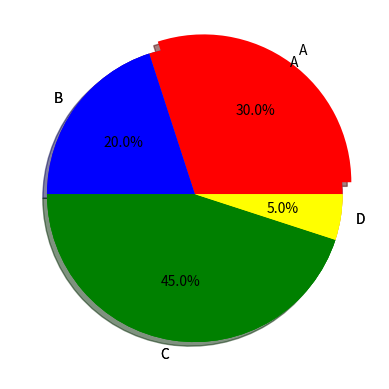

Reproduce this figure in Python.
# Matplotlib 饼图

import matplotlib.pyplot as plt
import numpy as np

"""
Matplotlib提供了pie()函数来绘制饼图。
matplotlib.pyplot.pie(x, explode=None, labels=None, colors=None, autopct=None,
                      pctdistance=0.6, shadow=False, labeldistance=1.1, startangle=None,
                      radius=None, counterclock=True, wedgeprops=None, textprops=None, center=(0, 0), frame=False, rotatelabels=False, *, data=None)[source]
- x：浮点数数组或列表，用于绘制饼图的数据。
- explode：数组，表示各个扇形之间的偏移量。默认为0
- labels：用于为每个部分添加标签的数组或列表，默认为None
- colors：用于指定每个部分颜色的数组或列表，默认为None
- autopct：字符串格式，用于显示每个部分的百分比。默认为None，%d%%表示整数百分比，%.1f%%表示一位小数百分比
- pctdistance：浮点数，表示百分比标签与圆心的距离比例，默认为0.6
- shadow：布尔值，表示是否为饼图添加阴影效果，默认为False
- labeldistance：浮点数，表示标签与圆心的距离比例，默认为1.1
- startangle：浮点数，表示饼图起始角度，默认为None，表示从x轴正方向开始绘制
- radius：浮点数，表示饼图的半径，默认为1
- counterclock：布尔值，表示是否逆时针绘制饼图，默认为True
- wedgeprops：字典，表示扇形的属性，如边框颜色、线宽等，默认为None
- textprops：字典，表示文本标签的属性，如字体大小、颜色等，默认为None
- center：元组，表示饼图的中心位置，默认为(0, 0)
- frame：布尔值，表示是否绘制饼图的边框，默认为False
- rotatelabels：布尔值，表示是否旋转标签以适应扇形，默认为False
- data：用于传递数据源，如果指定了data参数，可以直接在x、labels等参数中使用data中的列名进行引用，默认为None
除此之外，pie()函数还可以返回三个值：
- wedges：表示饼图中各个扇形的对象列表
- texts：表示饼图中各个标签的文本对象列表
- autotexts：表示饼图中自动生成的文本标签对象列表      
"""

# 实例1：基本饼图
y = np.array([30, 20, 45, 5])
plt.pie(y)
plt.show()

# 实例2：设置饼图各个扇形的标签和颜色
labels = ['A', 'B', 'C', 'D']
colors = ['red', 'blue', 'green', 'yellow']
plt.pie(y, labels=labels, colors=colors)
plt.show()

# 实例3：设置饼图各个扇形的偏移量和百分比显示，并添加阴影效果
explode = [0.1, 0, 0, 0]
plt.pie(y, labels=labels, colors=colors, explode=explode, autopct='%1.1f%%', shadow=True)
plt.show()